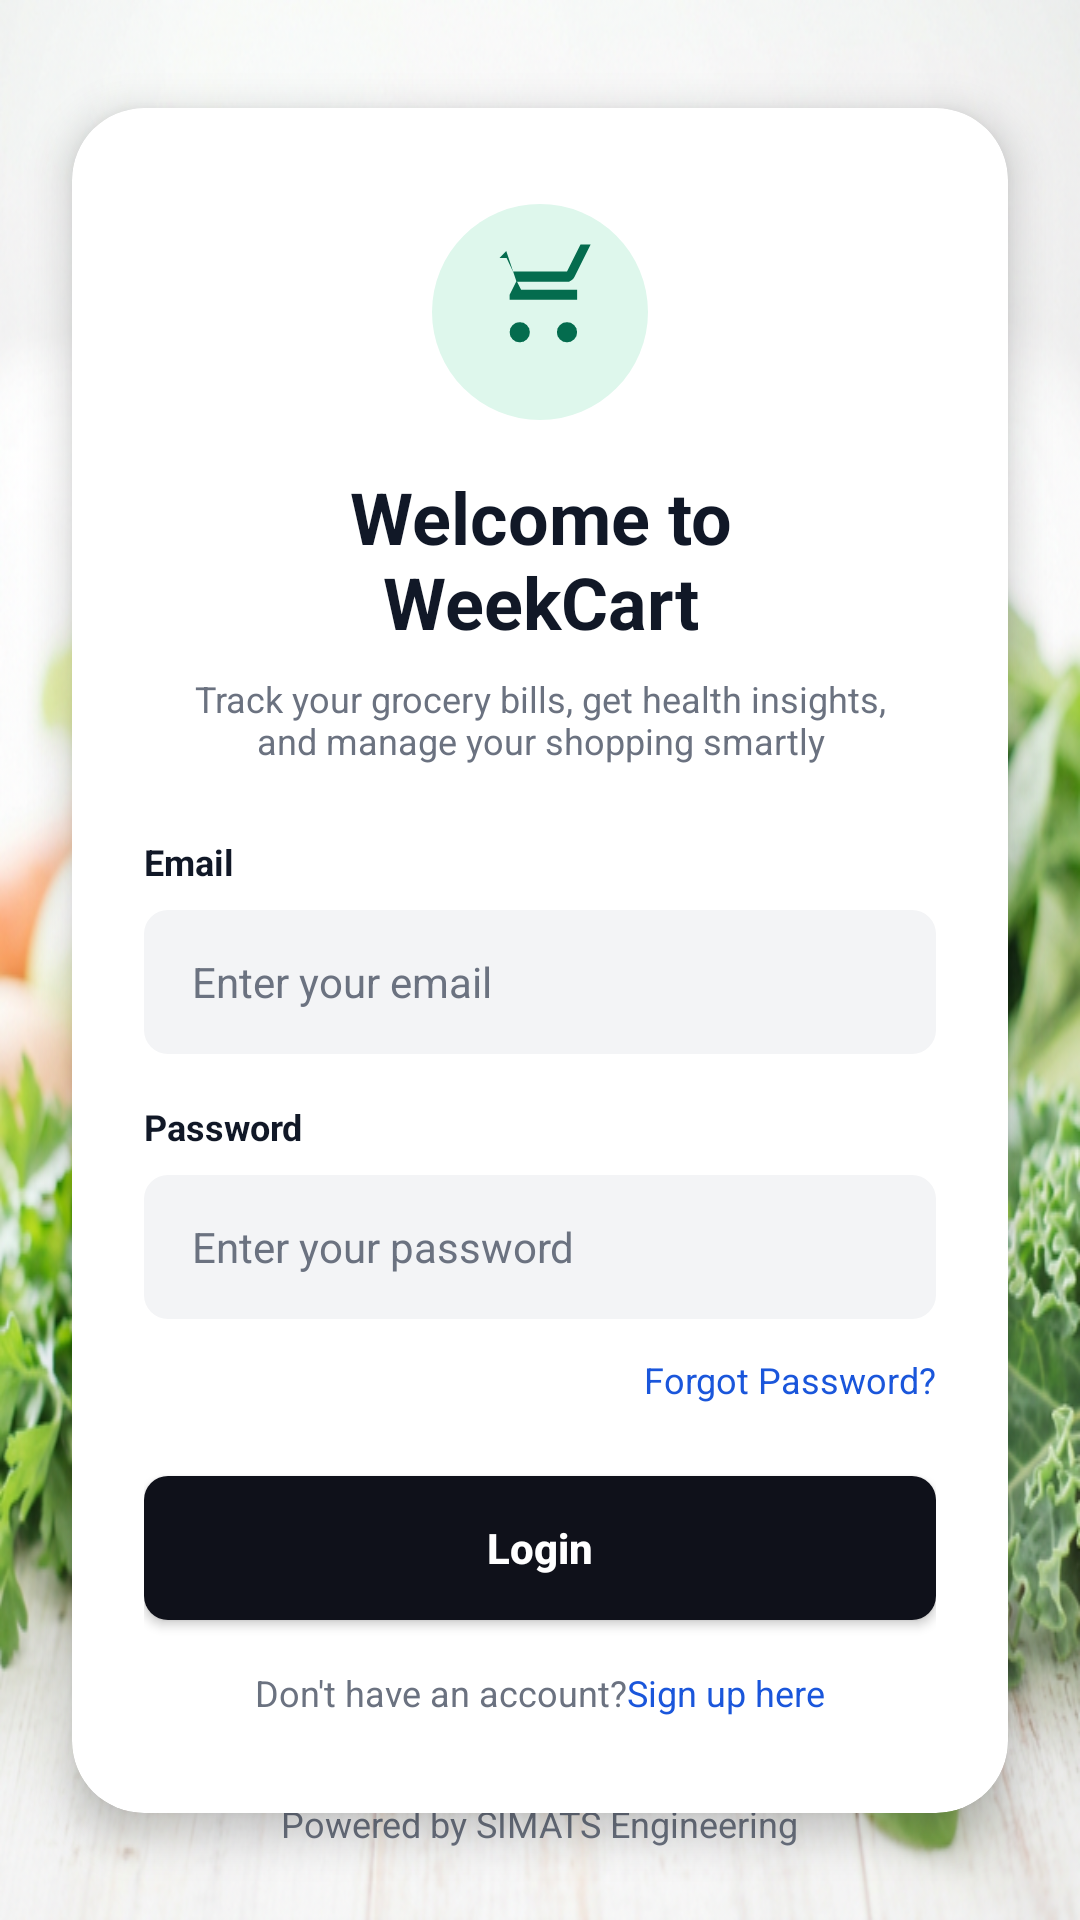

Produce the Android XML layout that renders to this screen, including the resource entries it uses.
<!-- AndroidManifest.xml: application theme Theme.Frontend -->
<!-- res/layout/activity_login.xml -->
<?xml version="1.0" encoding="utf-8"?>
<androidx.constraintlayout.widget.ConstraintLayout xmlns:android="http://schemas.android.com/apk/res/android"
    xmlns:app="http://schemas.android.com/apk/res-auto"
    xmlns:tools="http://schemas.android.com/tools"
    android:layout_width="match_parent"
    android:layout_height="match_parent"
    android:background="@drawable/bg_auth"
    tools:context=".LoginActivity">

    
    <com.google.android.material.card.MaterialCardView
        android:layout_width="0dp"
        android:layout_height="wrap_content"
        android:layout_marginStart="24dp"
        android:layout_marginEnd="24dp"
        app:cardCornerRadius="24dp"
        app:cardElevation="8dp"
        app:cardBackgroundColor="@color/white"
        app:strokeWidth="0dp"
        app:layout_constraintTop_toTopOf="parent"
        app:layout_constraintBottom_toBottomOf="parent"
        app:layout_constraintStart_toStartOf="parent"
        app:layout_constraintEnd_toEndOf="parent">

        <androidx.constraintlayout.widget.ConstraintLayout
            android:layout_width="match_parent"
            android:layout_height="match_parent"
            android:padding="24dp">

            
            <ImageView
                android:id="@+id/ivCartLogo"
                android:layout_width="72dp"
                android:layout_height="72dp"
                android:src="@drawable/ic_cart_green"
                android:layout_marginTop="8dp"
                app:layout_constraintTop_toTopOf="parent"
                app:layout_constraintStart_toStartOf="parent"
                app:layout_constraintEnd_toEndOf="parent" />

            
            <TextView
                android:id="@+id/tvWelcomeTitle"
                android:layout_width="wrap_content"
                android:layout_height="wrap_content"
                android:text="@string/welcome_to"
                android:textSize="24sp"
                android:textStyle="bold"
                android:textColor="@color/text_dark"
                android:textAlignment="center"
                android:layout_marginTop="16dp"
                app:layout_constraintTop_toBottomOf="@id/ivCartLogo"
                app:layout_constraintStart_toStartOf="parent"
                app:layout_constraintEnd_toEndOf="parent" />

            
            <TextView
                android:id="@+id/tvSubtitle"
                android:layout_width="0dp"
                android:layout_height="wrap_content"
                android:text="@string/track_your"
                android:textSize="12sp"
                android:textColor="@color/text_gray"
                android:textAlignment="center"
                android:layout_marginTop="8dp"
                app:layout_constraintTop_toBottomOf="@id/tvWelcomeTitle"
                app:layout_constraintStart_toStartOf="parent"
                app:layout_constraintEnd_toEndOf="parent" />

            
            <TextView
                android:id="@+id/tvEmailLabel"
                android:layout_width="wrap_content"
                android:layout_height="wrap_content"
                android:text="@string/email"
                android:textSize="12sp"
                android:textColor="@color/text_dark"
                android:textStyle="bold"
                android:layout_marginTop="24dp"
                app:layout_constraintTop_toBottomOf="@id/tvSubtitle"
                app:layout_constraintStart_toStartOf="parent" />

            
            <EditText
                android:id="@+id/etEmail"
                android:layout_width="match_parent"
                android:layout_height="48dp"
                android:background="@drawable/bg_input_field"
                android:hint="@string/enter_email"
                android:textColorHint="@color/text_gray"
                android:textColor="@color/text_dark"
                android:inputType="textEmailAddress"
                android:paddingStart="16dp"
                android:paddingEnd="16dp"
                android:textSize="14sp"
                android:layout_marginTop="8dp"
                app:layout_constraintTop_toBottomOf="@id/tvEmailLabel"
                app:layout_constraintStart_toStartOf="parent"
                app:layout_constraintEnd_toEndOf="parent" />

            
            <TextView
                android:id="@+id/tvPasswordLabel"
                android:layout_width="wrap_content"
                android:layout_height="wrap_content"
                android:text="@string/password"
                android:textSize="12sp"
                android:textColor="@color/text_dark"
                android:textStyle="bold"
                android:layout_marginTop="16dp"
                app:layout_constraintTop_toBottomOf="@id/etEmail"
                app:layout_constraintStart_toStartOf="parent" />

            
            <EditText
                android:id="@+id/etPassword"
                android:layout_width="match_parent"
                android:layout_height="48dp"
                android:background="@drawable/bg_input_field"
                android:hint="@string/enter_password"
                android:textColorHint="@color/text_gray"
                android:textColor="@color/text_dark"
                android:inputType="textPassword"
                android:paddingStart="16dp"
                android:paddingEnd="16dp"
                android:textSize="14sp"
                android:layout_marginTop="8dp"
                app:layout_constraintTop_toBottomOf="@id/tvPasswordLabel"
                app:layout_constraintStart_toStartOf="parent"
                app:layout_constraintEnd_toEndOf="parent" />

            
            <TextView
                android:id="@+id/tvForgotPassword"
                android:layout_width="wrap_content"
                android:layout_height="wrap_content"
                android:text="@string/forgot_password"
                android:textSize="12sp"
                android:textColor="@color/primary_blue"
                android:layout_marginTop="12dp"
                app:layout_constraintTop_toBottomOf="@id/etPassword"
                app:layout_constraintEnd_toEndOf="parent" />

            
            <androidx.appcompat.widget.AppCompatButton
                android:id="@+id/btnLogin"
                android:layout_width="match_parent"
                android:layout_height="wrap_content"
                android:background="@drawable/bg_button_dark"
                android:text="@string/login"
                android:textColor="@color/white"
                android:textAllCaps="false"
                android:textStyle="bold"
                android:layout_marginTop="24dp"
                app:layout_constraintTop_toBottomOf="@id/tvForgotPassword"
                app:layout_constraintStart_toStartOf="parent"
                app:layout_constraintEnd_toEndOf="parent" />

            
            <LinearLayout
                android:layout_width="wrap_content"
                android:layout_height="wrap_content"
                android:orientation="horizontal"
                android:layout_marginTop="16dp"
                android:layout_marginBottom="8dp"
                app:layout_constraintTop_toBottomOf="@id/btnLogin"
                app:layout_constraintBottom_toBottomOf="parent"
                app:layout_constraintStart_toStartOf="parent"
                app:layout_constraintEnd_toEndOf="parent">

                <TextView
                    android:layout_width="wrap_content"
                    android:layout_height="wrap_content"
                    android:text="@string/dont_have_account"
                    android:textColor="@color/text_gray"
                    android:textSize="12sp"/>

                <TextView
                    android:id="@+id/tvSignUp"
                    android:layout_width="wrap_content"
                    android:layout_height="wrap_content"
                    android:text="@string/sign_up_here"
                    android:textColor="@color/primary_blue"
                    android:textSize="12sp"/>
            </LinearLayout>

        </androidx.constraintlayout.widget.ConstraintLayout>

    </com.google.android.material.card.MaterialCardView>

    <TextView
        android:layout_width="wrap_content"
        android:layout_height="wrap_content"
        android:text="Powered by SIMATS Engineering"
        android:textColor="@color/text_gray"
        android:textSize="12sp"
        android:layout_marginBottom="24dp"
        app:layout_constraintBottom_toBottomOf="parent"
        app:layout_constraintStart_toStartOf="parent"
        app:layout_constraintEnd_toEndOf="parent" />

</androidx.constraintlayout.widget.ConstraintLayout>
<!-- resources referenced by this layout -->
<resources>
  <color name="primary_blue">#1A56DB</color>
  <color name="text_dark">#111827</color>
  <color name="text_gray">#6B7280</color>
  <color name="white">#FFFFFF</color>
  <!-- drawable bg_auth: png bitmap (drawable-nodpi, 527432 bytes) -->
  <!-- drawable bg_button_dark (drawable) -->
  <?xml version="1.0" encoding="utf-8"?>
  <shape xmlns:android="http://schemas.android.com/apk/res/android">
      <solid android:color="@color/dark_button"/>
      <corners android:radius="8dp"/>
  </shape>
  <!-- drawable bg_input_field (drawable) -->
  <?xml version="1.0" encoding="utf-8"?>
  <shape xmlns:android="http://schemas.android.com/apk/res/android">
      <solid android:color="@color/input_bg"/>
      <corners android:radius="8dp"/>
  </shape>
  <!-- drawable ic_cart_green (drawable) -->
  <vector xmlns:android="http://schemas.android.com/apk/res/android"
      android:width="64dp"
      android:height="64dp"
      android:viewportWidth="64"
      android:viewportHeight="64">
    <path
        android:pathData="M32,32m-32,0a32,32 0,1 1,64 0a32,32 0,1 1,-64 0"
        android:fillColor="@color/light_green_bg"/>
    <path
        android:pathData="M20,16l2.1,0 1.9,4 16,0 4,-8 3,0 -4.8,9.6c-0.3,0.6 -0.9,1.1 -1.6,1.4l-15.4,0 1.2,2.4 16.6,0 0,3 -20,0 0,-1.5 2,-4 -3,-9z"
        android:fillColor="@color/primary_green"/>
    <path
        android:pathData="M26,38m-3,0a3,3 0,1 1,6 0a3,3 0,1 1,-6 0"
        android:fillColor="@color/primary_green"/>
    <path
        android:pathData="M40,38m-3,0a3,3 0,1 1,6 0a3,3 0,1 1,-6 0"
        android:fillColor="@color/primary_green"/>
  </vector>
  <string name="dont_have_account">Don\'t have an account? </string>
  <string name="email">Email</string>
  <string name="enter_email">Enter your email</string>
  <string name="enter_password">Enter your password</string>
  <string name="forgot_password">Forgot Password?</string>
  <string name="login">Login</string>
  <string name="password">Password</string>
  <string name="sign_up_here">Sign up here</string>
  <string name="track_your">Track your grocery bills, get health insights,\nand manage your shopping smartly</string>
  <string name="welcome_to">Welcome to\nWeekCart</string>
  <style name="Theme.Frontend" parent="Theme.MaterialComponents.DayNight.NoActionBar">
          <item name="colorPrimary">@color/primary_blue</item>
          <item name="colorOnPrimary">@color/white</item>
          <item name="android:statusBarColor">@android:color/transparent</item>
          <item name="android:windowLightStatusBar">true</item>
      </style>
  <color name="dark_button">#0F111A</color>
  <color name="input_bg">#F3F4F6</color>
  <color name="light_green_bg">#DEF7EC</color>
  <color name="primary_green">#046C4E</color>
</resources>
